The GitHub repository idamariasofie/mildew-detection contains a labelled image folder "cherry-leaves" with 2 categories: healthy, powdery mildew. Examples follow, each with its label.

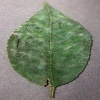
Label: powdery mildew

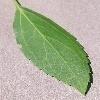
Label: healthy

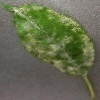
Label: powdery mildew

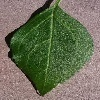
Label: healthy

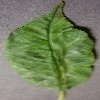
Label: powdery mildew

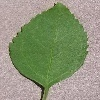
Label: healthy
